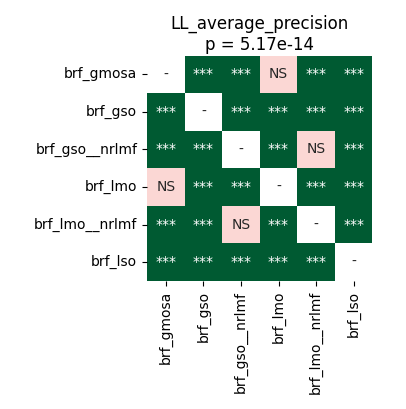

Data behind this chart, as committed beside it:
	brf_gmosa	brf_gso	brf_gso__nrlmf	brf_lmo	brf_lmo__nrlmf	brf_lso
brf_gmosa	1.0	3.814697265625e-05	3.814697265625e-05	0.3191	3.814697265625e-05	3.814697265625e-05
brf_gso	3.814697265625e-05	1.0	3.814697265625e-05	0.0002465	3.814697265625e-05	3.814697265625e-05
brf_gso__nrlmf	3.814697265625e-05	3.814697265625e-05	1.0	3.814697265625e-05	0.7436	3.814697265625e-05
brf_lmo	0.3191	0.0002465	3.814697265625e-05	1.0	3.814697265625e-05	3.814697265625e-05
brf_lmo__nrlmf	3.814697265625e-05	3.814697265625e-05	0.7436	3.814697265625e-05	1.0	3.814697265625e-05
brf_lso	3.814697265625e-05	3.814697265625e-05	3.814697265625e-05	3.814697265625e-05	3.814697265625e-05	1.0
